The GitHub repository marcgror/Pokemon-Classification-using-CNN contains a labelled image folder "data" with 7 categories: bulbasaur, kyogre, mew, mewtwo, palkia, pikachu, vulpix. Examples follow, each with its label.

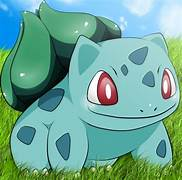
Label: bulbasaur

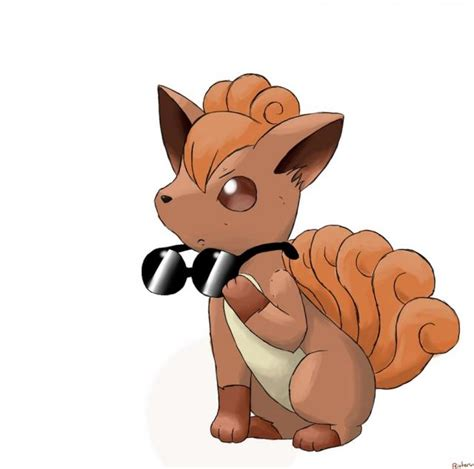
Label: vulpix

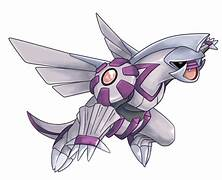
Label: palkia

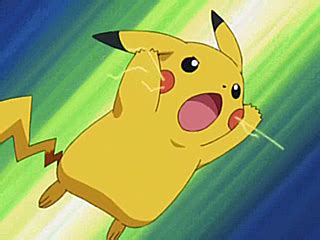
Label: pikachu

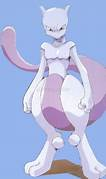
Label: mewtwo

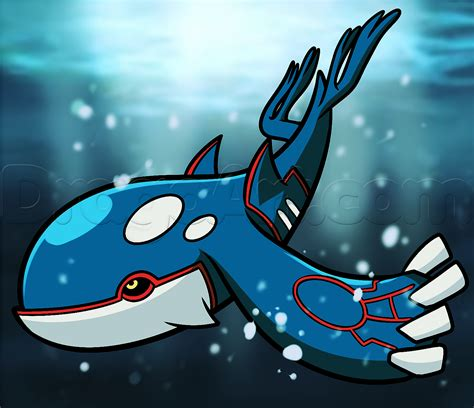
Label: kyogre
